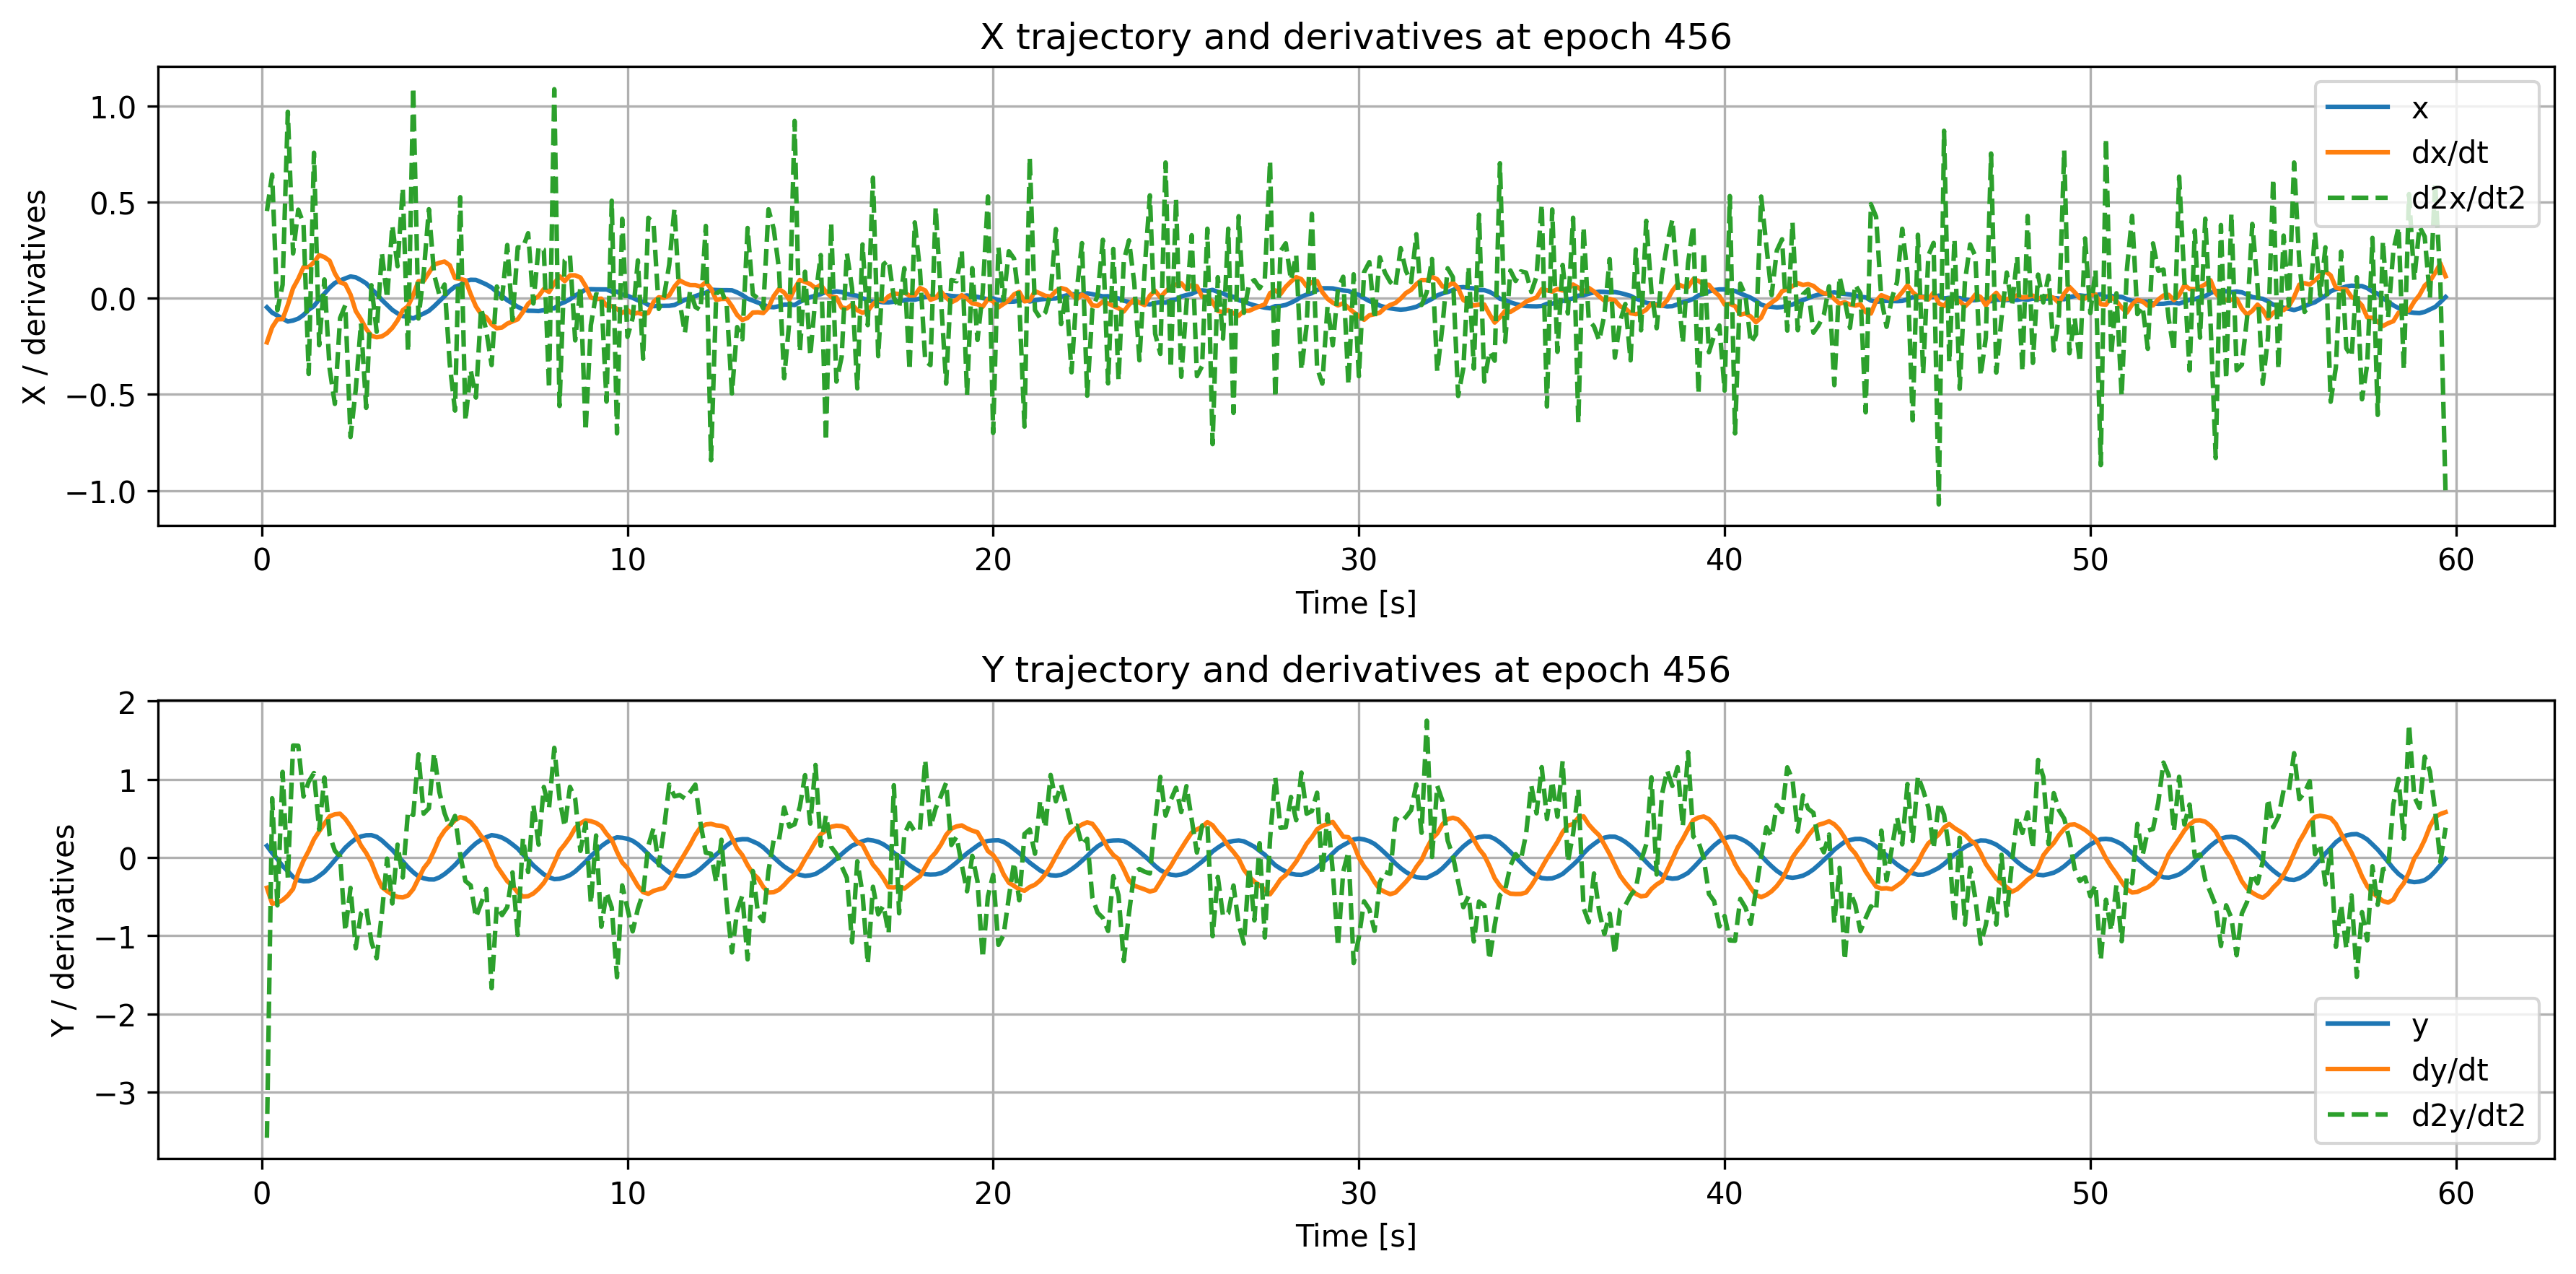

The table this chart was drawn from, first rows:
time, x, dxdt, d2xdt2, y, dydt, d2ydt2
0.1429, -0.04656, -0.2291, 0.4542, 0.1487, -0.388, -3.584
0.2857, -0.07465, -0.1507, 0.6436, 0.05669, -0.5899, 0.7572
0.4286, -0.08961, -0.1091, -0.06175, -0.01985, -0.5795, -0.6122
0.5714, -0.1058, -0.1084, 0.07101, -0.1089, -0.5451, 1.094
0.7143, -0.1206, -0.034, 0.971, -0.1756, -0.4855, -0.2608
0.8571, -0.1155, 0.05203, 0.2334, -0.2476, -0.4019, 1.432
1.0, -0.1057, 0.1017, 0.4615, -0.2904, -0.1976, 1.429
1.143, -0.08649, 0.1624, 0.3893, -0.3041, -0.03988, 0.7788
1.286, -0.05931, 0.1621, -0.3937, -0.3018, 0.085, 0.9695
1.429, -0.04016, 0.1881, 0.7577, -0.2798, 0.2314, 1.081
1.571, -0.005556, 0.2248, -0.244, -0.2357, 0.3342, 0.3579
1.714, 0.02407, 0.2144, 0.09842, -0.1843, 0.4327, 1.022
1.857, 0.05571, 0.1953, -0.366, -0.112, 0.526, 0.2841
2.0, 0.07988, 0.1299, -0.5494, -0.034, 0.5525, 0.08655
2.143, 0.09283, 0.08334, -0.1028, 0.04581, 0.5598, 0.01504
2.286, 0.1037, 0.07345, -0.03563, 0.1259, 0.4935, -0.9425
2.429, 0.1138, 0.01937, -0.7215, 0.1868, 0.3984, -0.3891
2.571, 0.1092, -0.06601, -0.4739, 0.2398, 0.2877, -1.16
2.714, 0.09496, -0.1092, -0.1303, 0.269, 0.1538, -0.7141
2.857, 0.07803, -0.1592, -0.5701, 0.2837, 0.0569, -0.6429
3.0, 0.04947, -0.1951, 0.06807, 0.2853, -0.06596, -1.077
3.143, 0.0223, -0.2026, -0.174, 0.2649, -0.235, -1.289
3.286, -0.008422, -0.1981, 0.2373, 0.2181, -0.3784, -0.7187
3.429, -0.0343, -0.1811, 0.000145, 0.1568, -0.4308, -0.01471
3.571, -0.06018, -0.154, 0.38, 0.09508, -0.4738, -0.5879
3.714, -0.0783, -0.1149, 0.1671, 0.02139, -0.5041, 0.1643
3.857, -0.09301, -0.06192, 0.5747, -0.04894, -0.5106, -0.2557
4.0, -0.09599, -0.0408, -0.279, -0.1245, -0.4866, 0.5916
4.143, -0.1047, 0.01774, 1.098, -0.188, -0.4055, 0.5433
4.286, -0.09092, 0.0887, -0.105, -0.2404, -0.2725, 1.319
4.429, -0.07932, 0.09048, 0.1299, -0.2658, -0.1383, 0.5604
4.571, -0.06507, 0.1329, 0.4638, -0.2799, -0.05327, 0.6301
4.714, -0.04136, 0.1748, 0.1235, -0.281, 0.08708, 1.335
4.857, -0.01512, 0.185, 0.01882, -0.255, 0.2422, 0.837
5.0, 0.0115, 0.1915, 0.0719, -0.2118, 0.3425, 0.5665
5.143, 0.03959, 0.172, -0.3441, -0.1571, 0.4107, 0.3883
5.286, 0.06065, 0.1057, -0.5842, -0.09451, 0.4764, 0.5316
5.429, 0.06979, 0.1016, 0.5265, -0.02103, 0.5167, 0.0327
5.571, 0.08968, 0.09363, -0.6381, 0.05312, 0.4975, -0.3017
5.714, 0.09654, 0.02141, -0.373, 0.1211, 0.4505, -0.3563
5.857, 0.0958, -0.04212, -0.5164, 0.1818, 0.3704, -0.7653
6.0, 0.08451, -0.08263, -0.05071, 0.2269, 0.2741, -0.5829
6.143, 0.07219, -0.09845, -0.1707, 0.2601, 0.2037, -0.4026
6.286, 0.05638, -0.1355, -0.3473, 0.2851, 0.05553, -1.671
6.429, 0.03349, -0.1559, 0.06155, 0.276, -0.1081, -0.6198
6.571, 0.01185, -0.1516, -0.001967, 0.2542, -0.205, -0.737
6.714, -0.009832, -0.1319, 0.2775, 0.2174, -0.303, -0.6346
6.857, -0.02585, -0.1201, -0.1121, 0.1676, -0.362, -0.1904
7.0, -0.04415, -0.1091, 0.2656, 0.114, -0.4462, -0.9887
7.143, -0.05703, -0.07133, 0.2638, 0.04017, -0.4992, 0.2465
7.286, -0.06453, -0.02827, 0.339, -0.02863, -0.4948, -0.1857
7.429, -0.06511, -0.005956, -0.02666, -0.1012, -0.46, 0.6728
7.571, -0.06623, 0.01127, 0.2678, -0.1601, -0.4002, 0.1647
7.714, -0.06189, 0.04854, 0.2541, -0.2156, -0.3241, 0.9014
7.857, -0.05236, 0.03317, -0.4693, -0.2527, -0.2145, 0.6329
8.0, -0.05241, 0.07739, 1.088, -0.2768, -0.06914, 1.402
8.143, -0.03025, 0.1151, -0.5601, -0.2724, 0.08468, 0.7515
8.286, -0.01952, 0.08928, 0.1985, -0.2526, 0.1665, 0.3946
8.429, -0.004743, 0.1194, 0.2234, -0.2248, 0.2592, 0.9025
8.571, 0.0146, 0.1197, -0.2189, -0.1786, 0.3775, 0.7531
... 358 more rows
